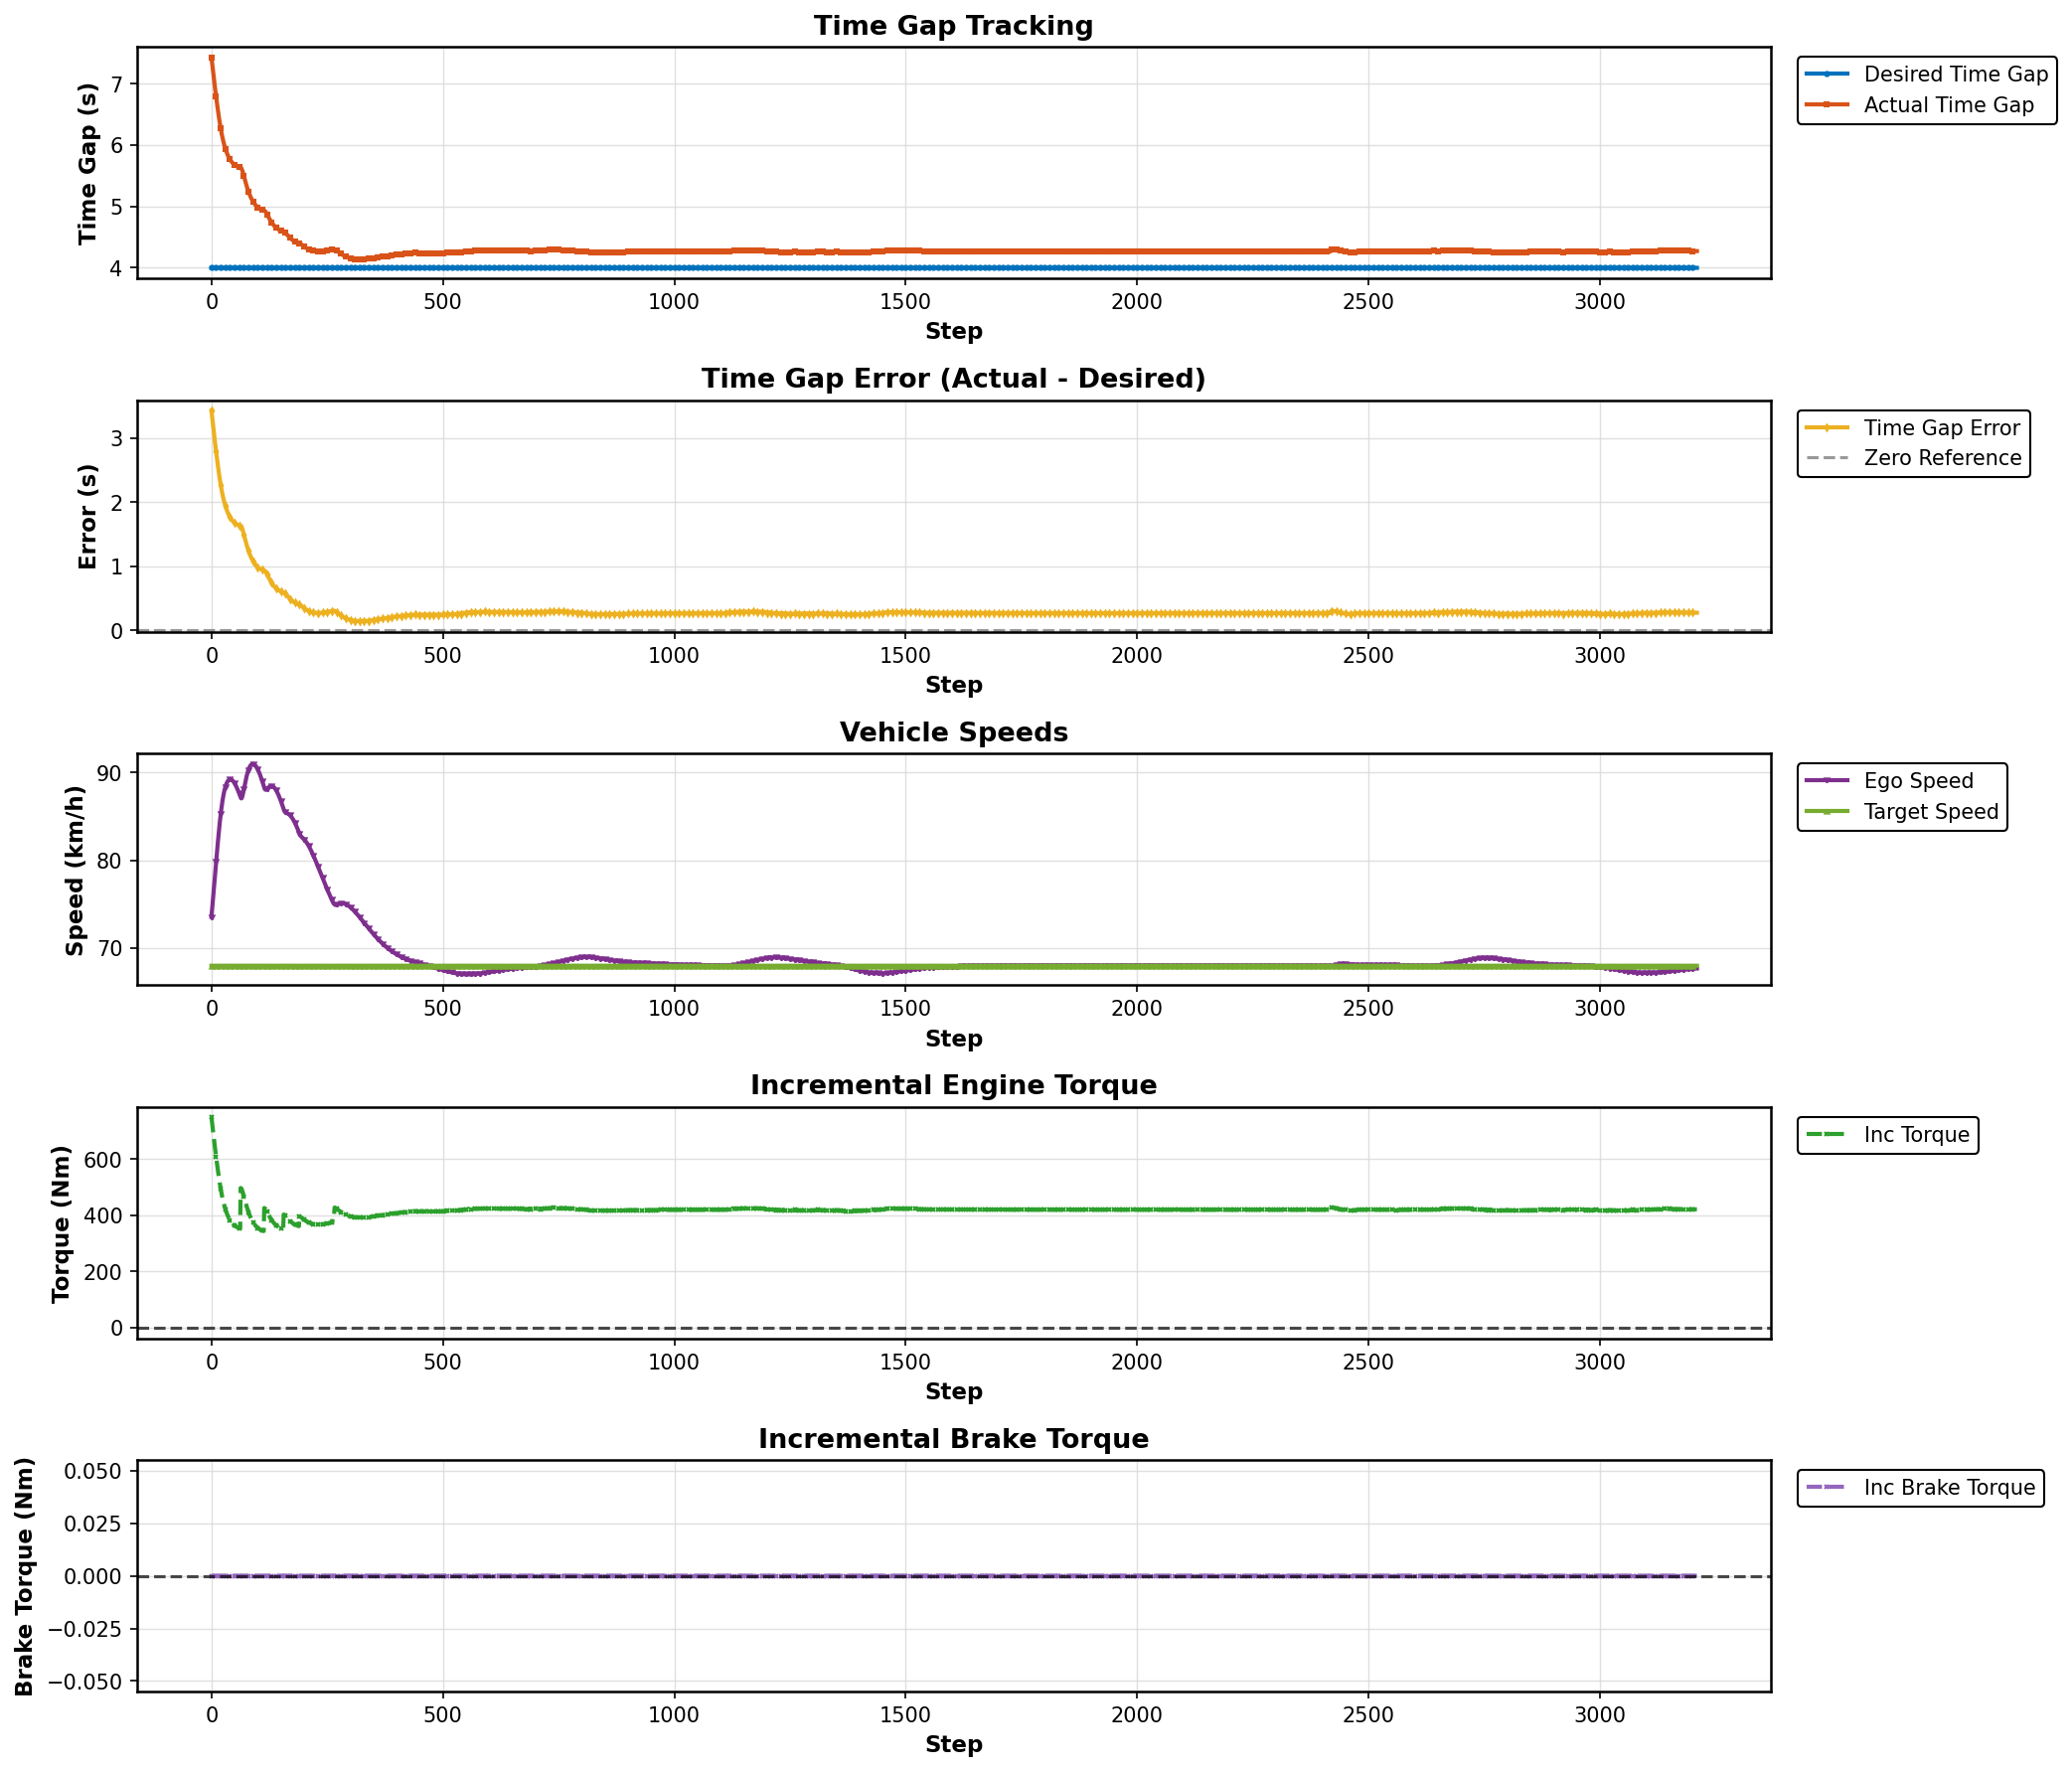

The data file committed next to this chart (first rows):
Step, Desired Gap (s), Actual Gap (s), Error (s), Ego Speed (km/h), Target Speed (km/h), Incremental Torque (Nm), Incremental Brake Torque (Nm)
0, 4.0, 7.428, 3.428, 73.53, 67.96, 749.0, 0.0
1, 4.0, 7.361, 3.361, 74.15, 67.96, 734.3, 0.0
2, 4.0, 7.295, 3.295, 74.78, 67.96, 719.8, 0.0
3, 4.0, 7.228, 3.228, 75.42, 67.96, 705, 0.0
4, 4.0, 7.162, 3.162, 76.07, 67.96, 690.4, 0.0
5, 4.0, 7.097, 3.097, 76.7, 67.96, 676.1, 0.0
6, 4.0, 7.033, 3.033, 77.34, 67.96, 662.1, 0.0
7, 4.0, 6.97, 2.97, 77.96, 67.96, 648.3, 0.0
8, 4.0, 6.909, 2.909, 78.58, 67.96, 634.8, 0.0
9, 4.0, 6.849, 2.849, 79.19, 67.96, 621.6, 0.0
10, 4.0, 6.79, 2.79, 79.79, 67.96, 608.6, 0.0
11, 4.0, 6.732, 2.732, 80.39, 67.96, 595.8, 0.0
12, 4.0, 6.675, 2.675, 80.98, 67.96, 583.3, 0.0
13, 4.0, 6.619, 2.619, 81.56, 67.96, 571, 0.0
14, 4.0, 6.564, 2.564, 82.14, 67.96, 558.9, 0.0
15, 4.0, 6.51, 2.51, 82.71, 67.96, 547, 0.0
16, 4.0, 6.457, 2.457, 83.27, 67.96, 535.4, 0.0
17, 4.0, 6.406, 2.406, 83.8, 67.96, 524.3, 0.0
18, 4.0, 6.358, 2.358, 84.32, 67.96, 513.6, 0.0
19, 4.0, 6.312, 2.312, 84.8, 67.96, 503.4, 0.0
20, 4.0, 6.267, 2.267, 85.26, 67.96, 493.7, 0.0
21, 4.0, 6.226, 2.226, 85.7, 67.96, 484.5, 0.0
22, 4.0, 6.186, 2.186, 86.1, 67.96, 475.8, 0.0
23, 4.0, 6.149, 2.149, 86.48, 67.96, 467.5, 0.0
24, 4.0, 6.113, 2.113, 86.82, 67.96, 459.8, 0.0
25, 4.0, 6.08, 2.08, 87.14, 67.96, 452.4, 0.0
26, 4.0, 6.049, 2.049, 87.43, 67.96, 445.5, 0.0
27, 4.0, 6.019, 2.019, 87.7, 67.96, 439, 0.0
28, 4.0, 5.991, 1.991, 87.94, 67.96, 432.9, 0.0
29, 4.0, 5.965, 1.965, 88.16, 67.96, 427.2, 0.0
30, 4.0, 5.941, 1.941, 88.35, 67.96, 421.8, 0.0
31, 4.0, 5.918, 1.918, 88.52, 67.96, 416.7, 0.0
32, 4.0, 5.896, 1.896, 88.67, 67.96, 412, 0.0
33, 4.0, 5.876, 1.876, 88.8, 67.96, 407.5, 0.0
34, 4.0, 5.857, 1.857, 88.91, 67.96, 403.3, 0.0
35, 4.0, 5.839, 1.839, 89, 67.96, 399.4, 0.0
36, 4.0, 5.822, 1.822, 89.08, 67.96, 395.7, 0.0
37, 4.0, 5.806, 1.806, 89.13, 67.96, 392.2, 0.0
38, 4.0, 5.792, 1.792, 89.18, 67.96, 389, 0.0
39, 4.0, 5.778, 1.778, 89.21, 67.96, 386, 0.0
40, 4.0, 5.765, 1.765, 89.22, 67.96, 383.2, 0.0
41, 4.0, 5.753, 1.753, 89.22, 67.96, 380.5, 0.0
42, 4.0, 5.742, 1.742, 89.21, 67.96, 378, 0.0
43, 4.0, 5.731, 1.731, 89.19, 67.96, 375.7, 0.0
44, 4.0, 5.721, 1.721, 89.16, 67.96, 373.6, 0.0
45, 4.0, 5.712, 1.712, 89.11, 67.96, 371.6, 0.0
46, 4.0, 5.704, 1.704, 89.06, 67.96, 369.7, 0.0
47, 4.0, 5.696, 1.696, 89, 67.96, 368, 0.0
48, 4.0, 5.689, 1.689, 88.93, 67.96, 366.3, 0.0
49, 4.0, 5.682, 1.682, 88.85, 67.96, 364.8, 0.0
50, 4.0, 5.676, 1.676, 88.77, 67.96, 363.5, 0.0
51, 4.0, 5.67, 1.67, 88.68, 67.96, 362.2, 0.0
52, 4.0, 5.664, 1.664, 88.58, 67.96, 361, 0.0
53, 4.0, 5.66, 1.66, 88.47, 67.96, 359.9, 0.0
54, 4.0, 5.655, 1.655, 88.36, 67.96, 359, 0.0
55, 4.0, 5.651, 1.651, 88.25, 67.96, 358.1, 0.0
56, 4.0, 5.647, 1.647, 88.12, 67.96, 357.2, 0.0
57, 4.0, 5.644, 1.644, 88, 67.96, 356.5, 0.0
58, 4.0, 5.641, 1.641, 87.87, 67.96, 355.8, 0.0
59, 4.0, 5.638, 1.638, 87.74, 67.96, 355.2, 0.0
... 3,150 more rows
